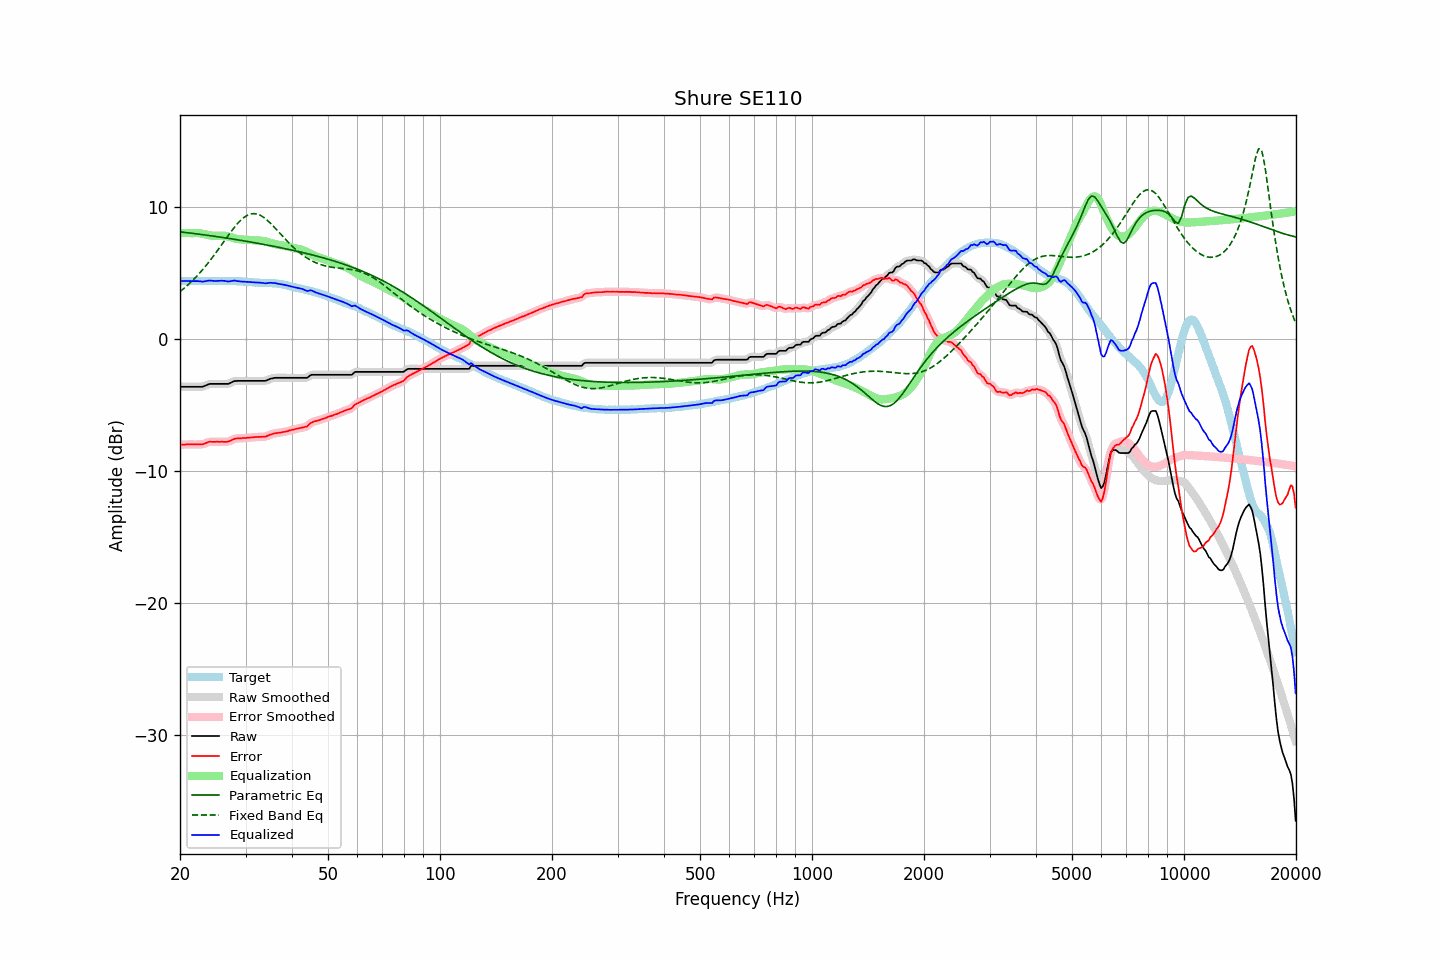

The data file committed next to this chart (first rows):
frequency, raw, error, smoothed, error_smoothed, equalization, parametric_eq, fixed_band_eq, equalized_raw, equalized_smoothed, target
20.00, -3.64, -8.03, -3.64, -8.03, 8.03, 8.10, 3.57, 4.39, 4.39, 4.39
20.20, -3.64, -8.02, -3.64, -8.02, 8.02, 8.09, 3.67, 4.38, 4.38, 4.38
20.40, -3.64, -8.02, -3.64, -8.02, 8.02, 8.08, 3.77, 4.38, 4.38, 4.38
20.61, -3.64, -8.02, -3.64, -8.01, 8.01, 8.06, 3.87, 4.38, 4.38, 4.38
20.81, -3.64, -8.00, -3.64, -8.01, 8.01, 8.05, 3.98, 4.37, 4.37, 4.36
21.02, -3.64, -8.00, -3.64, -8.00, 8.01, 8.03, 4.09, 4.37, 4.37, 4.36
21.23, -3.64, -8.00, -3.64, -8.00, 8.01, 8.02, 4.20, 4.37, 4.37, 4.36
21.44, -3.64, -8.01, -3.64, -8.01, 8.01, 8.00, 4.32, 4.37, 4.37, 4.37
21.66, -3.64, -8.00, -3.64, -8.01, 8.01, 7.99, 4.44, 4.37, 4.37, 4.36
21.87, -3.64, -8.01, -3.64, -8.01, 8.01, 7.97, 4.56, 4.37, 4.37, 4.37
22.09, -3.64, -8.00, -3.64, -8.01, 8.01, 7.96, 4.69, 4.38, 4.38, 4.36
22.31, -3.64, -8.01, -3.64, -8.01, 8.01, 7.94, 4.82, 4.37, 4.37, 4.37
22.54, -3.64, -8.00, -3.64, -8.01, 8.00, 7.92, 4.95, 4.36, 4.36, 4.36
22.76, -3.64, -8.00, -3.64, -8.00, 7.98, 7.91, 5.09, 4.35, 4.34, 4.36
22.99, -3.64, -8.00, -3.62, -7.99, 7.96, 7.89, 5.23, 4.32, 4.34, 4.36
23.22, -3.59, -7.95, -3.59, -7.96, 7.93, 7.88, 5.37, 4.35, 4.34, 4.36
23.45, -3.54, -7.91, -3.54, -7.91, 7.91, 7.86, 5.52, 4.37, 4.37, 4.37
23.69, -3.49, -7.86, -3.48, -7.86, 7.88, 7.84, 5.67, 4.39, 4.39, 4.37
23.92, -3.44, -7.81, -3.45, -7.82, 7.85, 7.83, 5.82, 4.41, 4.41, 4.37
24.16, -3.42, -7.80, -3.42, -7.81, 7.83, 7.81, 5.98, 4.41, 4.41, 4.38
24.40, -3.42, -7.81, -3.41, -7.80, 7.81, 7.79, 6.14, 4.39, 4.40, 4.39
24.65, -3.42, -7.81, -3.42, -7.81, 7.80, 7.78, 6.30, 4.38, 4.39, 4.39
24.89, -3.42, -7.81, -3.42, -7.81, 7.80, 7.76, 6.46, 4.38, 4.38, 4.39
25.14, -3.42, -7.80, -3.42, -7.81, 7.80, 7.74, 6.63, 4.38, 4.38, 4.38
25.39, -3.42, -7.81, -3.42, -7.81, 7.81, 7.72, 6.80, 4.39, 4.39, 4.39
25.65, -3.42, -7.81, -3.42, -7.81, 7.82, 7.70, 6.97, 4.40, 4.40, 4.39
25.91, -3.42, -7.80, -3.42, -7.81, 7.82, 7.69, 7.14, 4.40, 4.40, 4.38
26.16, -3.42, -7.81, -3.42, -7.81, 7.81, 7.67, 7.31, 4.40, 4.40, 4.39
26.43, -3.42, -7.81, -3.42, -7.81, 7.80, 7.65, 7.48, 4.38, 4.38, 4.39
26.69, -3.42, -7.81, -3.42, -7.81, 7.78, 7.63, 7.66, 4.36, 4.36, 4.39
26.96, -3.42, -7.79, -3.40, -7.78, 7.75, 7.61, 7.83, 4.34, 4.35, 4.37
27.23, -3.37, -7.74, -3.37, -7.74, 7.72, 7.59, 7.99, 4.35, 4.35, 4.37
27.50, -3.31, -7.68, -3.31, -7.68, 7.68, 7.57, 8.16, 4.38, 4.38, 4.37
27.77, -3.25, -7.63, -3.25, -7.63, 7.65, 7.55, 8.32, 4.40, 4.40, 4.38
28.05, -3.20, -7.57, -3.21, -7.58, 7.61, 7.54, 8.47, 4.41, 4.40, 4.37
28.33, -3.20, -7.56, -3.19, -7.56, 7.58, 7.52, 8.62, 4.38, 4.39, 4.36
28.62, -3.19, -7.54, -3.19, -7.55, 7.56, 7.50, 8.76, 4.37, 4.37, 4.35
28.90, -3.19, -7.55, -3.19, -7.54, 7.54, 7.48, 8.89, 4.35, 4.35, 4.36
29.19, -3.19, -7.54, -3.19, -7.53, 7.53, 7.46, 9.01, 4.34, 4.34, 4.35
29.48, -3.19, -7.52, -3.19, -7.53, 7.52, 7.44, 9.12, 4.33, 4.33, 4.33
29.78, -3.19, -7.52, -3.19, -7.52, 7.52, 7.41, 9.22, 4.33, 4.33, 4.33
30.08, -3.19, -7.52, -3.19, -7.51, 7.51, 7.39, 9.30, 4.32, 4.32, 4.33
30.38, -3.19, -7.50, -3.19, -7.50, 7.50, 7.37, 9.37, 4.31, 4.31, 4.31
30.68, -3.19, -7.49, -3.19, -7.49, 7.49, 7.35, 9.42, 4.30, 4.30, 4.30
30.99, -3.19, -7.48, -3.19, -7.48, 7.48, 7.33, 9.46, 4.29, 4.29, 4.29
31.30, -3.19, -7.47, -3.19, -7.47, 7.47, 7.31, 9.48, 4.28, 4.28, 4.28
31.61, -3.19, -7.46, -3.19, -7.46, 7.46, 7.29, 9.49, 4.27, 4.27, 4.27
31.93, -3.19, -7.44, -3.19, -7.45, 7.45, 7.27, 9.47, 4.27, 4.27, 4.25
32.24, -3.19, -7.45, -3.19, -7.44, 7.45, 7.24, 9.45, 4.26, 4.26, 4.26
32.57, -3.19, -7.43, -3.19, -7.44, 7.45, 7.22, 9.41, 4.26, 4.26, 4.24
32.89, -3.19, -7.43, -3.19, -7.43, 7.44, 7.20, 9.35, 4.25, 4.25, 4.24
33.22, -3.19, -7.43, -3.19, -7.43, 7.43, 7.18, 9.28, 4.24, 4.24, 4.24
33.55, -3.19, -7.42, -3.19, -7.43, 7.41, 7.15, 9.21, 4.22, 4.22, 4.23
33.89, -3.19, -7.43, -3.18, -7.41, 7.39, 7.13, 9.11, 4.20, 4.21, 4.24
34.23, -3.15, -7.37, -3.14, -7.37, 7.36, 7.11, 9.02, 4.21, 4.21, 4.22
34.57, -3.10, -7.33, -3.10, -7.33, 7.32, 7.09, 8.91, 4.22, 4.23, 4.23
34.92, -3.04, -7.26, -3.05, -7.27, 7.29, 7.06, 8.79, 4.25, 4.24, 4.22
35.27, -3.01, -7.24, -3.01, -7.23, 7.25, 7.04, 8.67, 4.24, 4.24, 4.23
35.62, -2.99, -7.19, -2.98, -7.19, 7.21, 7.01, 8.54, 4.22, 4.23, 4.20
35.97, -2.96, -7.16, -2.97, -7.17, 7.18, 6.99, 8.41, 4.22, 4.21, 4.20
... 635 more rows
